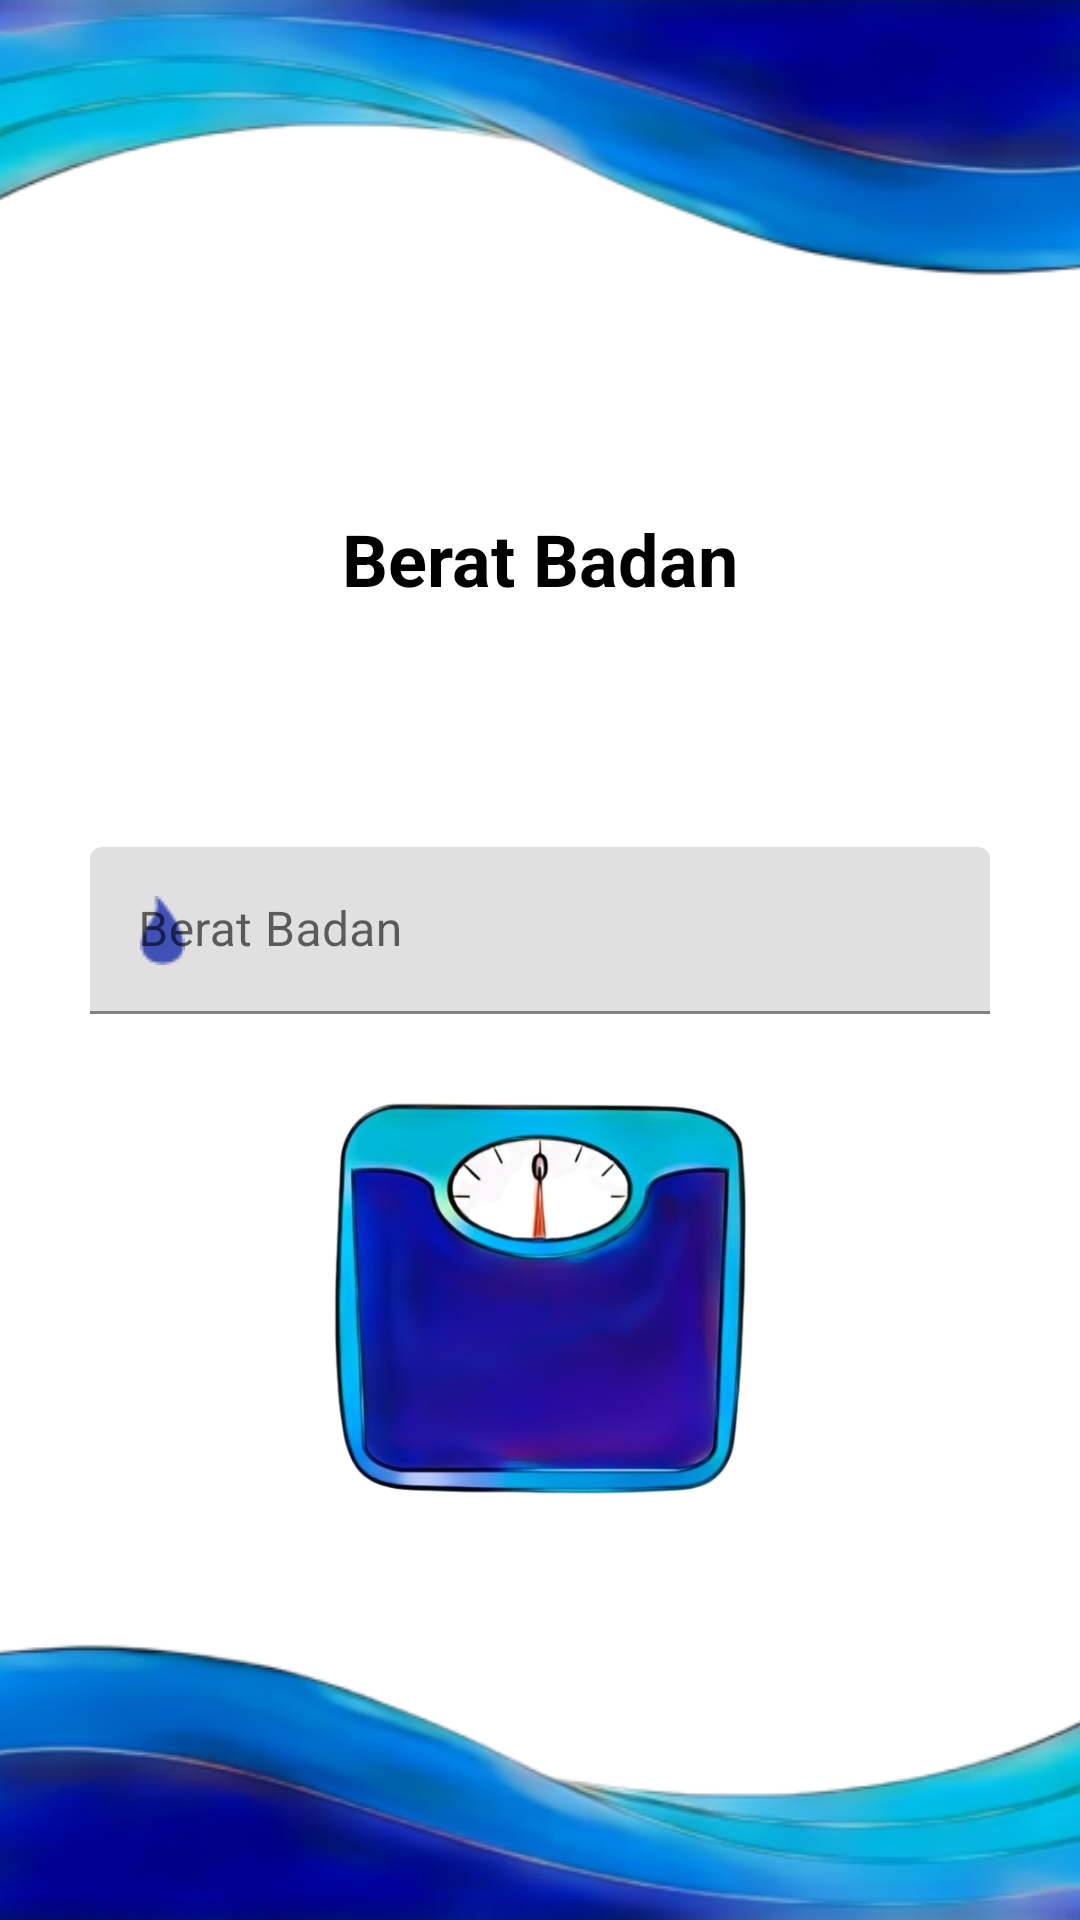

Here is an Android app screen rendered from its layout file. Give the layout XML and the strings, colors and styles it references.
<!-- AndroidManifest.xml: application theme Theme.MinumWoi -->
<!-- res/layout/activity_berat.xml -->
<?xml version="1.0" encoding="utf-8"?>
<androidx.constraintlayout.widget.ConstraintLayout xmlns:android="http://schemas.android.com/apk/res/android"
    xmlns:app="http://schemas.android.com/apk/res-auto"
    xmlns:tools="http://schemas.android.com/tools"
    android:id="@+id/main"
    android:layout_width="match_parent"
    android:layout_height="match_parent"
    tools:context=".BeratActivity">
    <ImageView
        android:layout_width="405dp"
        android:layout_height="405dp"
        android:src="@drawable/Ombak"
        app:layout_constraintEnd_toEndOf="parent"
        app:layout_constraintStart_toStartOf="parent"
        app:layout_constraintBottom_toBottomOf="parent"
        tools:layout_editor_absoluteY="30dp" />
    <ImageView
        android:layout_width="405dp"
        android:layout_height="405dp"
        android:src="@drawable/OmbakAtas"
        app:layout_constraintEnd_toEndOf="parent"
        app:layout_constraintStart_toStartOf="parent"
        app:layout_constraintTop_toTopOf="parent"
        tools:layout_editor_absoluteY="30dp" />

    <TextView
        android:id="@+id/hederweight"
        android:layout_width="wrap_content"
        android:layout_height="wrap_content"
        android:text="Berat Badan"
        android:textColor="@color/black"
        android:textSize="24sp"
        android:textStyle="bold"
        app:layout_constraintBottom_toTopOf="@id/weight"
        app:layout_constraintStart_toStartOf="parent"
        app:layout_constraintEnd_toEndOf="parent"
        android:layout_marginBottom="80dp" />

    <com.google.android.material.textfield.TextInputLayout
        android:id="@+id/weight"
        android:layout_width="0dp"
        android:layout_height="wrap_content"
        android:hint="Berat Badan"
        app:startIconDrawable="@drawable/droplet"
        app:startIconTint="@color/Blue"
        app:suffixText="Kg"
        app:suffixTextColor="@color/Blue"
        app:layout_constraintStart_toStartOf="parent"
        app:layout_constraintEnd_toEndOf="parent"
        app:layout_constraintTop_toTopOf="parent"
        app:layout_constraintBottom_toBottomOf="parent"
        android:layout_marginBottom="20dp"
        android:layout_marginStart="30dp"
        android:layout_marginEnd="30dp">

        <com.google.android.material.textfield.TextInputEditText
            android:id="@+id/berat"
            android:layout_width="match_parent"
            android:layout_height="wrap_content"
            android:inputType="number" />
    </com.google.android.material.textfield.TextInputLayout>

    <ImageView
        android:id="@+id/logos"
        android:layout_width="150dp"
        android:layout_height="150dp"
        android:layout_centerInParent="true"
        android:src="@drawable/Timbangan"
        app:layout_constraintEnd_toEndOf="parent"
        app:layout_constraintStart_toStartOf="parent"
        app:layout_constraintTop_toBottomOf="@+id/weight"
        android:layout_marginTop="20dp"
        tools:layout_editor_absoluteY="26dp" />

</androidx.constraintlayout.widget.ConstraintLayout>
<!-- resources referenced by this layout -->
<resources>
  <color name="Blue">#3F51B5</color>
  <color name="black">#FF000000</color>
  <!-- drawable Ombak: png bitmap (drawable, 62205 bytes) -->
  <!-- drawable OmbakAtas: png bitmap (drawable, 61269 bytes) -->
  <!-- drawable Timbangan: png bitmap (drawable, 213697 bytes) -->
  <!-- drawable droplet: png bitmap (drawable, 619 bytes) -->
  <style name="Theme.MinumWoi" parent="Theme.MaterialComponents.DayNight.DarkActionBar">
          
          <item name="colorPrimary">@color/purple_500</item>
          <item name="colorPrimaryVariant">@color/purple_700</item>
          <item name="colorOnPrimary">@color/white</item>
          
          <item name="colorSecondary">@color/teal_200</item>
          <item name="colorSecondaryVariant">@color/teal_700</item>
          <item name="colorOnSecondary">@color/black</item>
          
          <item name="android:statusBarColor">?attr/colorPrimaryVariant</item>
          
      </style>
  <color name="purple_700">#FF3700B3</color>
  <color name="white">#FFFFFFFF</color>
  <color name="teal_200">#FF03DAC5</color>
  <color name="teal_700">#FF018786</color>
  <!-- not gathered from this repository: default colours our renderer supplied (Android Studio template values) -->
  <color name="purple_500">#FF6200EE</color>
</resources>
